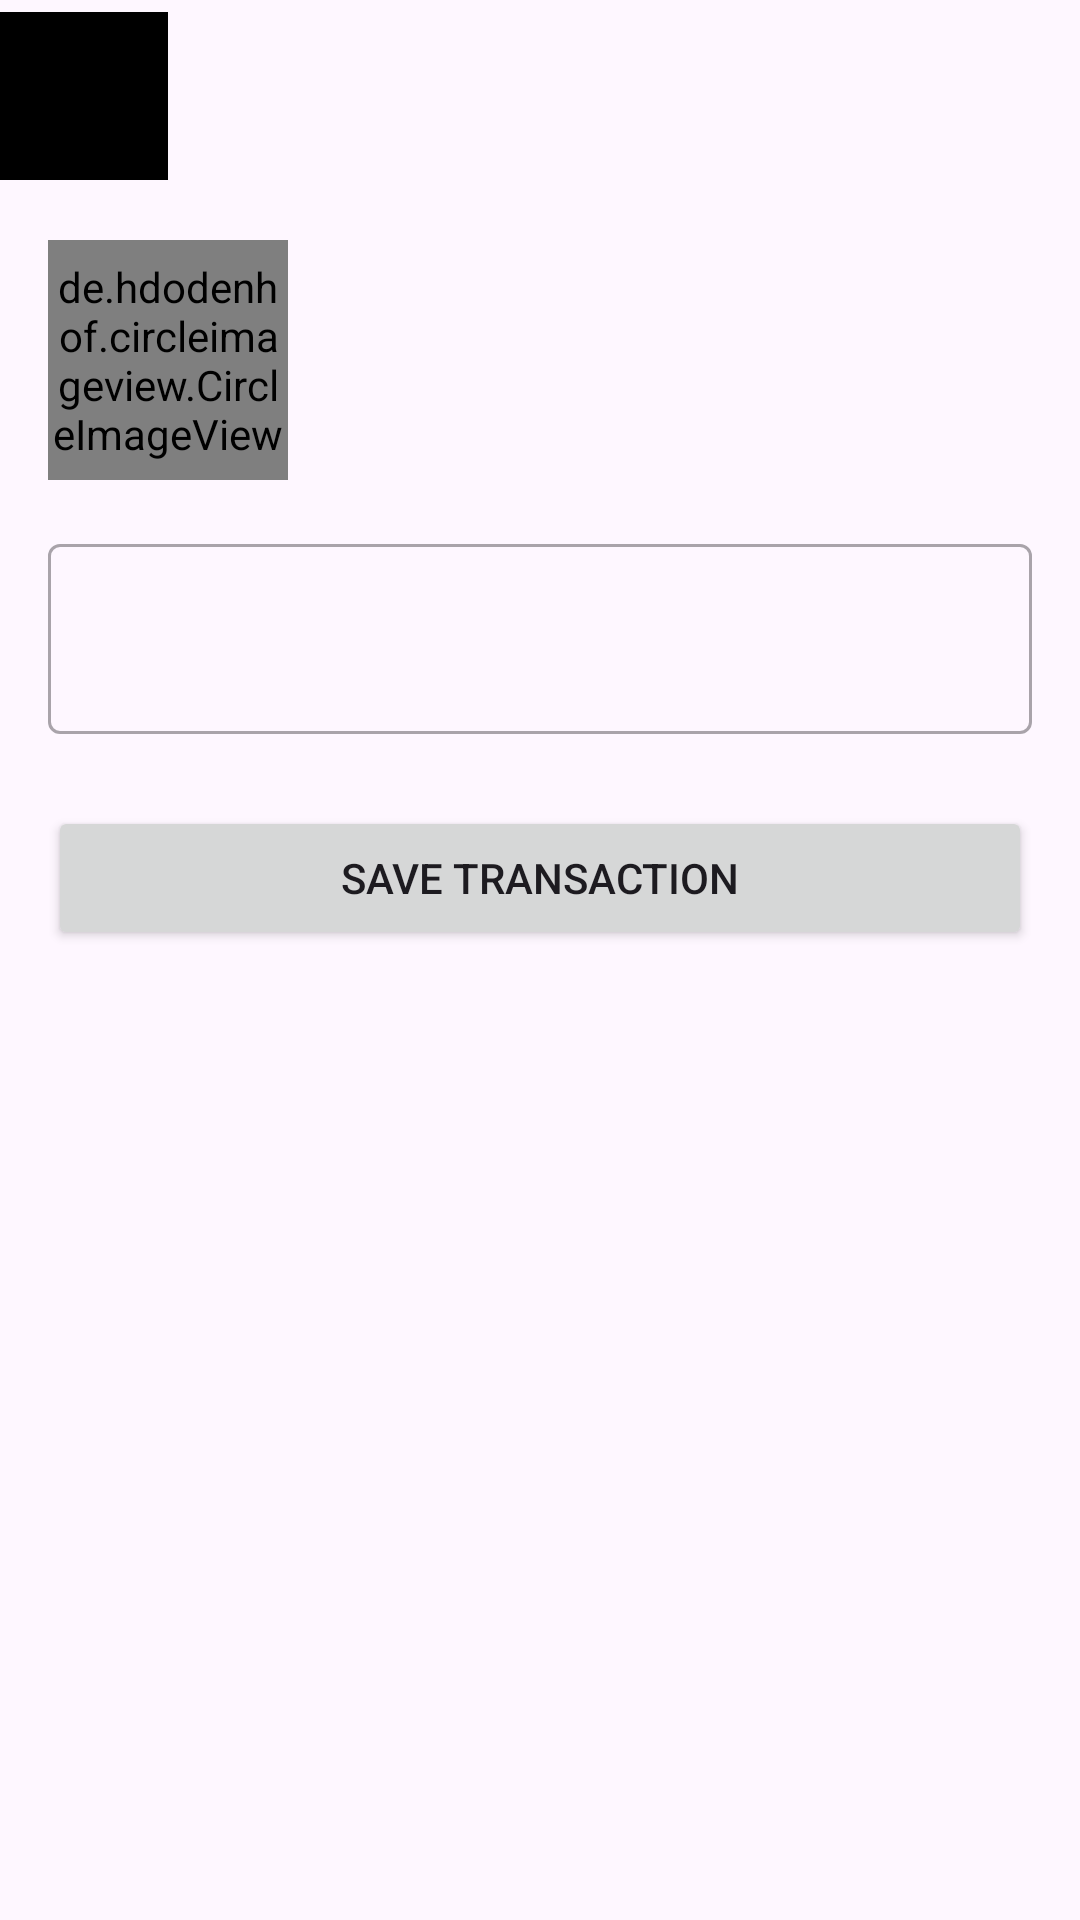

Produce the Android XML layout that renders to this screen, including the resource entries it uses.
<!-- AndroidManifest.xml: application theme Theme.KisaanDairy -->
<!-- res/layout/activity_record_transaction.xml -->
<?xml version="1.0" encoding="utf-8"?>
<androidx.coordinatorlayout.widget.CoordinatorLayout xmlns:android="http://schemas.android.com/apk/res/android"
    xmlns:app="http://schemas.android.com/apk/res-auto"
    xmlns:tools="http://schemas.android.com/tools"
    android:layout_width="match_parent"
    android:layout_height="match_parent"
    tools:context=".RecordTransactionActivity">

    <com.google.android.material.appbar.AppBarLayout
        android:layout_width="match_parent"
        android:layout_height="wrap_content">

        <com.google.android.material.appbar.MaterialToolbar
            android:id="@+id/toolbar"
            android:layout_width="match_parent"
            android:layout_height="?attr/actionBarSize"
            app:navigationIcon="@color/black"
            tools:title="Record Milk for Ram" />

    </com.google.android.material.appbar.AppBarLayout>

    <ScrollView
        android:layout_width="match_parent"
        android:layout_height="match_parent"
        app:layout_behavior="@string/appbar_scrolling_view_behavior">

        <androidx.constraintlayout.widget.ConstraintLayout
            android:layout_width="match_parent"
            android:layout_height="wrap_content"
            android:padding="16dp">

            
            <de.hdodenhof.circleimageview.CircleImageView
                android:id="@+id/imageViewFarmer"
                android:layout_width="80dp"
                android:layout_height="80dp"
                app:civ_border_width="2dp"
                app:civ_border_color="#CCCCCC"
                app:layout_constraintStart_toStartOf="parent"
                app:layout_constraintTop_toTopOf="parent"
                tools:src="@drawable/ic_farmer" />

            <TextView
                android:id="@+id/textViewFarmerName"
                android:layout_width="0dp"
                android:layout_height="wrap_content"
                android:layout_marginStart="16dp"
                android:textSize="20sp"
                android:textStyle="bold"
                app:layout_constraintBottom_toTopOf="@id/textViewFarmerId"
                app:layout_constraintStart_toEndOf="@id/imageViewFarmer"
                app:layout_constraintTop_toTopOf="@id/imageViewFarmer"
                app:layout_constraintVertical_chainStyle="packed"
                tools:text="Rajesh Kumar" />

            <TextView
                android:id="@+id/textViewFarmerId"
                android:layout_width="0dp"
                android:layout_height="wrap_content"
                android:layout_marginStart="16dp"
                android:textSize="16sp"
                app:layout_constraintBottom_toBottomOf="@id/imageViewFarmer"
                app:layout_constraintStart_toEndOf="@id/imageViewFarmer"
                app:layout_constraintTop_toBottomOf="@id/textViewFarmerName"
                tools:text="KDF-1001" />

            
            <RadioGroup
                android:id="@+id/radioGroupSession"
                android:layout_width="0dp"
                android:layout_height="wrap_content"
                android:layout_marginTop="24dp"
                android:orientation="horizontal"
                android:visibility="gone"
                tools:visibility="visible"
                app:layout_constraintEnd_toEndOf="parent"
                app:layout_constraintStart_toStartOf="parent"
                app:layout_constraintTop_toBottomOf="@id/imageViewFarmer">

                <RadioButton
                    android:id="@+id/radioButtonMorning"
                    android:layout_width="0dp"
                    android:layout_height="wrap_content"
                    android:layout_weight="1"
                    android:checked="true"
                    android:text="Morning" />

                <RadioButton
                    android:id="@+id/radioButtonEvening"
                    android:layout_width="0dp"
                    android:layout_height="wrap_content"
                    android:layout_weight="1"
                    android:text="Evening" />
            </RadioGroup>

            
            <Spinner
                android:id="@+id/spinnerFeedType"
                android:layout_width="0dp"
                android:layout_height="wrap_content"
                android:layout_marginTop="24dp"
                android:background="@null"
                android:padding="16dp"
                android:visibility="gone"
                tools:visibility="gone"
                app:layout_constraintEnd_toEndOf="parent"
                app:layout_constraintStart_toStartOf="parent"
                app:layout_constraintTop_toBottomOf="@id/imageViewFarmer" />


            
            <com.google.android.material.textfield.TextInputLayout
                android:id="@+id/quantityInputLayout"
                style="@style/Widget.MaterialComponents.TextInputLayout.OutlinedBox"
                android:layout_width="0dp"
                android:layout_height="wrap_content"
                android:layout_marginTop="16dp"
                app:layout_constraintEnd_toEndOf="parent"
                app:layout_constraintStart_toStartOf="parent"
                app:layout_constraintTop_toBottomOf="@id/radioGroupSession"
                tools:hint="Quantity (Litres)">

                <com.google.android.material.textfield.TextInputEditText
                    android:id="@+id/editTextQuantity"
                    android:layout_width="match_parent"
                    android:layout_height="wrap_content"
                    android:inputType="numberDecimal"
                    android:textSize="22sp" />
            </com.google.android.material.textfield.TextInputLayout>

            <Button
                android:id="@+id/buttonSaveTransaction"
                android:layout_width="0dp"
                android:layout_height="wrap_content"
                android:layout_marginTop="24dp"
                android:padding="12dp"
                android:text="Save Transaction"
                app:layout_constraintEnd_toEndOf="parent"
                app:layout_constraintStart_toStartOf="parent"
                app:layout_constraintTop_toBottomOf="@id/quantityInputLayout" />

            <ProgressBar
                android:id="@+id/progressBar"
                android:layout_width="wrap_content"
                android:layout_height="wrap_content"
                android:visibility="gone"
                app:layout_constraintBottom_toBottomOf="parent"
                app:layout_constraintEnd_toEndOf="parent"
                app:layout_constraintStart_toStartOf="parent"
                app:layout_constraintTop_toTopOf="parent" />

        </androidx.constraintlayout.widget.ConstraintLayout>
    </ScrollView>

</androidx.coordinatorlayout.widget.CoordinatorLayout>
<!-- resources referenced by this layout -->
<resources>
  <style name="Theme.KisaanDairy" parent="Base.Theme.KisaanDairy" />
  <style name="Base.Theme.KisaanDairy" parent="Theme.Material3.DayNight.NoActionBar">
          
          
      </style>
  <!-- not gathered from this repository: default colours our renderer supplied (Android Studio template values) -->
  <color name="black">#FF000000</color>
</resources>
